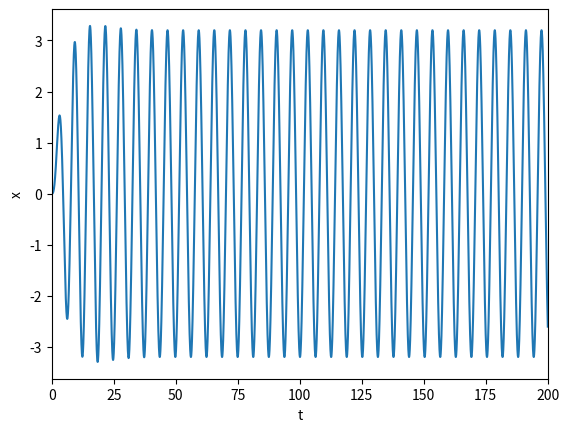

Here is the Python script that generated this plot:
import numpy as np
import matplotlib.pyplot as plt

# ------------------ input section ------------
omega = 1.0  # omega of the sdof
gamma = 0.5  # ratio of post-yield to pre-yield
zeta = 0.02  # damping ratio
bouc_wen_a = 1.0  # A, n, a, b are parameters which regulate the shape of the hysteresis loop.
alpha = 0.5   # dz_/dt =  A*dx/dt - alpha*abs(dx/dt)*z*abs(dz/dt)^(n-1)- beta*(dx/dt)*abs(dz/dt)^n
beta = -0.5
n = 1.0
force_amp = 1.0  # amplitude of the force
force_omega = 1.0  # omega of the force

t_total = 200.0  # total time to calculate
dt = 0.01  # delta time

newmark_gamma = 1/2   # parameters of newmark method
newmark_delta = 1/4

# initial conditions
z = 0.0
x = 0.0
v = 0.0
a = 0.0

# ------------------ calculate section ---------------------
z0 = 1/newmark_delta/dt**2
z1 = newmark_gamma/newmark_delta/dt
z2 = 1/newmark_delta/dt
z3 = 1/2/newmark_delta - 1
z4 = newmark_gamma/newmark_delta - 1
z5 = dt/2*(newmark_gamma/newmark_delta-2)
z6 = dt*(1-newmark_gamma)
z7 = newmark_gamma * dt

k = gamma*omega**2
c = 2*zeta*omega
t = 0

t_list = [t]
z_list = [z]
x_list = [x]
v_list = [v]
a_list = [a]

while t <= t_total:
    u = force_amp * np.sin(force_omega*t)
    q = u - (1-gamma)*omega**2*z
    q_ = q + (z0*x + z2*v + z3*a) + c * (z1*x + z4*v + z5*a)
    k_ = k + z0 + z1*(2*zeta*omega)
    x_ = q_/k_
    a_ = z0*(x_ - x) - z2 * v - z3 * a
    v_ = v + z6 * a + z7 * a_

    x_list.append(x_)
    v_list.append(v_)
    a_list.append(a_)

    z_tem = z
    k1 = bouc_wen_a * v - alpha*np.abs(v)*z_tem*(np.abs(z_tem)**(n-1)) - beta*v*(np.abs(z_tem)**n)
    z_tem = z + dt/2*k1
    k2 = bouc_wen_a * v - alpha*np.abs(v)*z_tem*(np.abs(z_tem)**(n-1)) - beta*v*(np.abs(z_tem)**n)
    z_tem = z + dt/2*k2
    k3 = bouc_wen_a * v - alpha * np.abs(v) * z_tem * (np.abs(z_tem) ** (n - 1)) - beta * v * (np.abs(z_tem) ** n)
    z_tem = z + dt * k3
    k4 = bouc_wen_a * v - alpha * np.abs(v) * z_tem * (np.abs(z_tem) ** (n - 1)) - beta * v * (np.abs(z_tem) ** n)
    z_ = z + dt/6*(k1 + 2*k2 + 2*k3 + k4)
    z_list.append(z_)
    x = x_
    a = a_
    v = v_
    z = z_
    t += dt
    t_list.append(t)
# ----------------- plot figure -------------------
plt.figure()
plt.plot(t_list, x_list)
plt.xlabel("t")
plt.ylabel("x")
plt.xlim(0, t_total)
plt.show()

max_point = True
i = len(x_list)
while max_point:
    x_2 = x_list[i - 1]
    x_1 = x_list[i - 2]
    x_0 = x_list[i - 3]

    if x_1 > x_0 and x_1 > x_2:
        print("Dmax: ", x_1)
        max_point = False
    i -= 1
